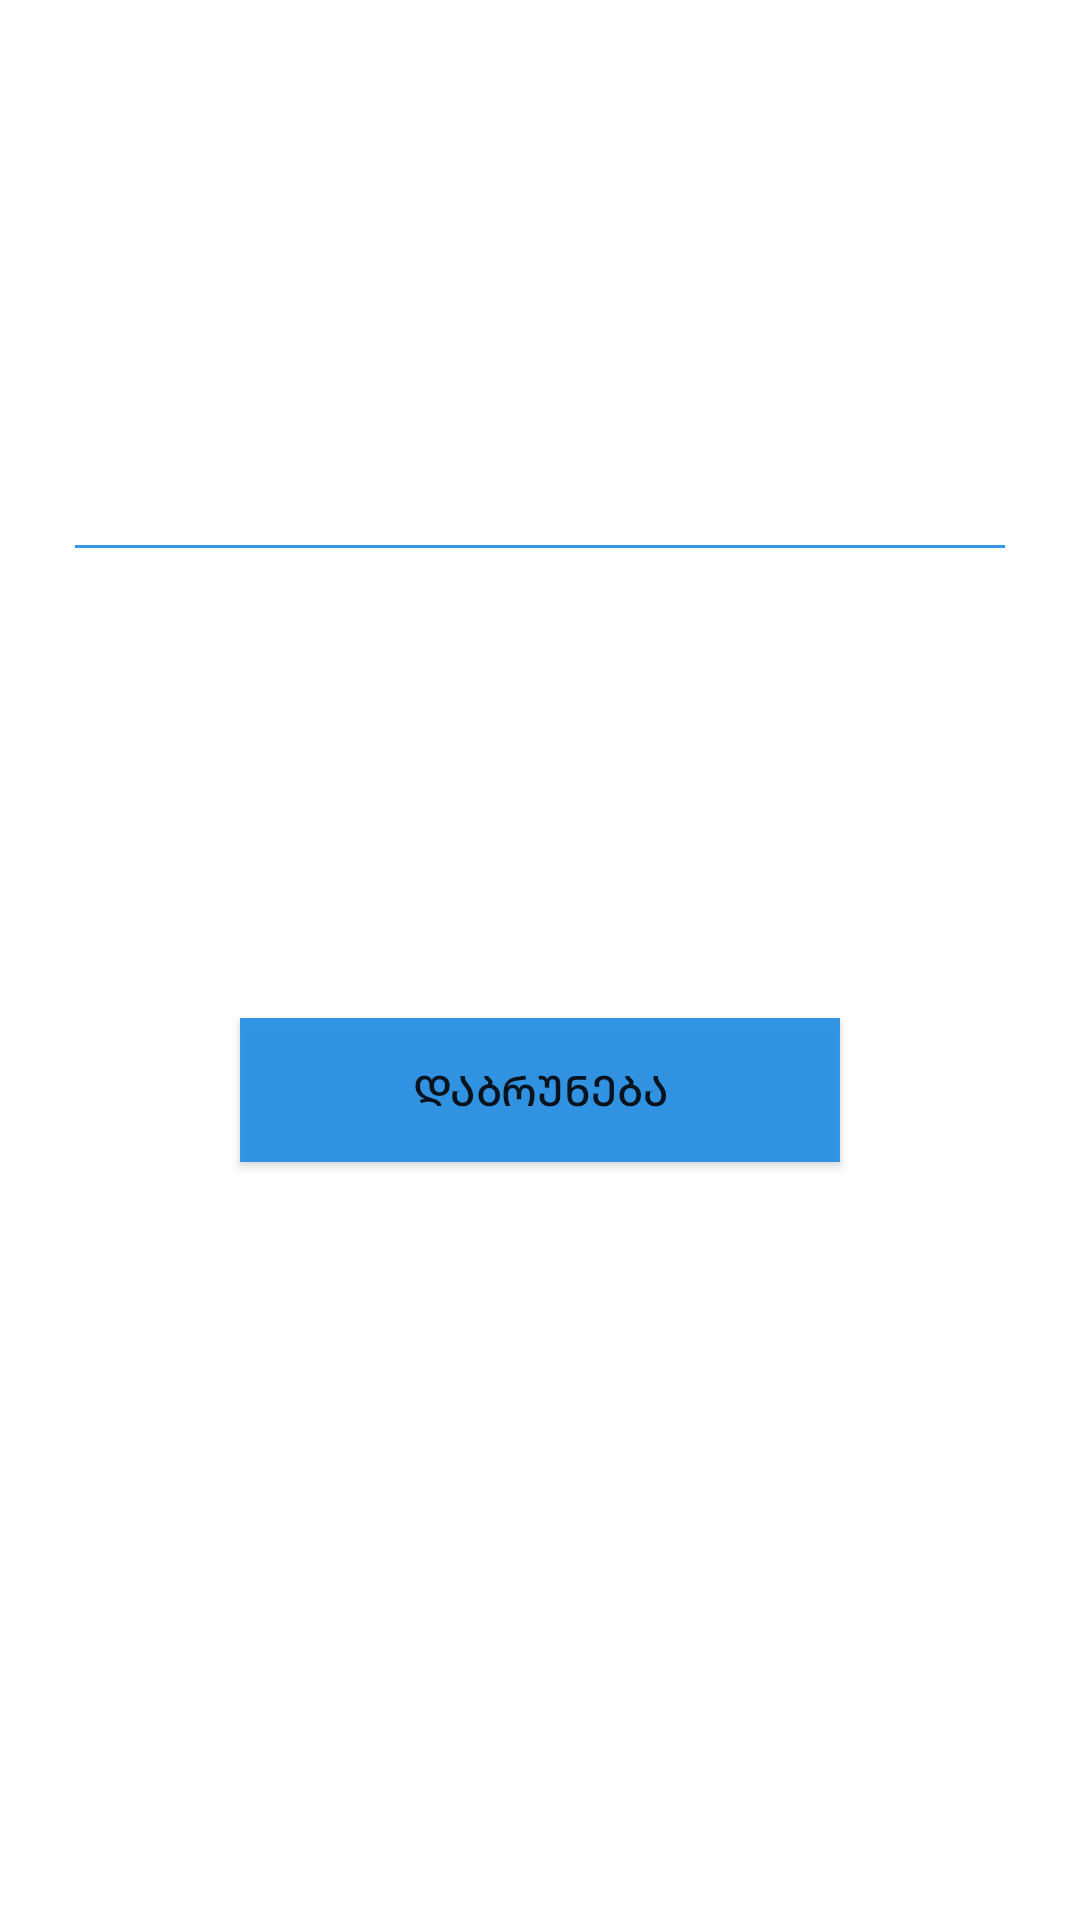

The Android layout XML behind this screen, and the referenced resources:
<!-- AndroidManifest.xml: application theme Theme.JokerApp -->
<!-- res/layout/activity_results.xml -->
<?xml version="1.0" encoding="utf-8"?>
<androidx.constraintlayout.widget.ConstraintLayout xmlns:android="http://schemas.android.com/apk/res/android"
    xmlns:app="http://schemas.android.com/apk/res-auto"
    xmlns:tools="http://schemas.android.com/tools"
    android:layout_width="match_parent"
    android:layout_height="match_parent"
    tools:context=".ResultsActivity"
    android:background="@mipmap/orange_background"
    android:padding="25dp">

    <TableLayout
        app:layout_constraintTop_toTopOf="parent"
        app:layout_constraintBottom_toTopOf="@+id/returnButton"
        android:layout_width="match_parent"
        android:layout_height="wrap_content"
        android:id="@+id/resultsTable">

        <TableRow>
            <TextView
                android:layout_height="70dp"
                android:width="0dp"
                android:layout_weight="10"
                android:gravity="center"
                android:id="@+id/name1"
                android:textColor="@color/button_blue" />
            <TextView
                android:layout_height="70dp"
                android:width="0dp"
                android:layout_weight="10"
                android:gravity="center"
                android:id="@+id/name2"
                android:textColor="@color/button_blue" />
            <TextView
                android:layout_height="70dp"
                android:width="0dp"
                android:layout_weight="10"
                android:gravity="center"
                android:id="@+id/name3"
                android:textColor="@color/button_blue" />
            <TextView
                android:layout_height="70dp"
                android:width="0dp"
                android:layout_weight="10"
                android:gravity="center"
                android:id="@+id/name4"
                android:textColor="@color/button_blue" />
        </TableRow>

        <TextView
            android:background="@color/button_blue"
            android:height="1dp"/>

        <TableRow>
            <TextView
                android:layout_height="70dp"
                android:width="0dp"
                android:layout_weight="10"
                android:gravity="center"
                android:textSize="20sp"
                android:id="@+id/result1"/>
            <TextView
                android:layout_height="70dp"
                android:width="0dp"
                android:layout_weight="10"
                android:gravity="center"
                android:textSize="20sp"
                android:id="@+id/result2"/>
            <TextView
                android:layout_height="70dp"
                android:width="0dp"
                android:layout_weight="10"
                android:gravity="center"
                android:textSize="20sp"
                android:id="@+id/result3"/>
            <TextView
                android:layout_height="70dp"
                android:width="0dp"
                android:layout_weight="10"
                android:gravity="center"
                android:textSize="20sp"
                android:id="@+id/result4"/>
        </TableRow>

    </TableLayout>

    <androidx.appcompat.widget.AppCompatButton
        app:layout_constraintBottom_toBottomOf="parent"
        app:layout_constraintStart_toStartOf="parent"
        app:layout_constraintEnd_toEndOf="parent"
        app:layout_constraintTop_toTopOf="@+id/resultsTable"
        android:layout_width="200dp"
        android:layout_height="wrap_content"
        android:layout_gravity="center"
        android:background="@color/button_blue"
        android:id="@+id/returnButton"
        android:text="@string/returnButton"/>

</androidx.constraintlayout.widget.ConstraintLayout>
<!-- resources referenced by this layout -->
<resources>
  <color name="button_blue">#E8218DE3</color>
  <string name="returnButton">დაბრუნება</string>
  <style name="Theme.JokerApp" parent="Theme.MaterialComponents.DayNight.DarkActionBar">
          
          <item name="colorPrimary">@color/button_blue</item>
          <item name="colorPrimaryVariant">@color/purple_500</item>
          <item name="colorOnPrimary">@color/white</item>
          
          <item name="colorSecondary">@color/orange</item>
          <item name="colorSecondaryVariant">@color/orange_variant</item>
          <item name="colorOnSecondary">@color/black</item>
          
          <item name="android:statusBarColor" tools:targetApi="l">?attr/colorPrimaryVariant</item>
          
      </style>
  <color name="purple_500">#FF6200EE</color>
  <color name="white">#FFFFFFFF</color>
  <color name="orange">#FF9800</color>
  <color name="orange_variant">#FFB547</color>
  <color name="black">#FF000000</color>
</resources>
